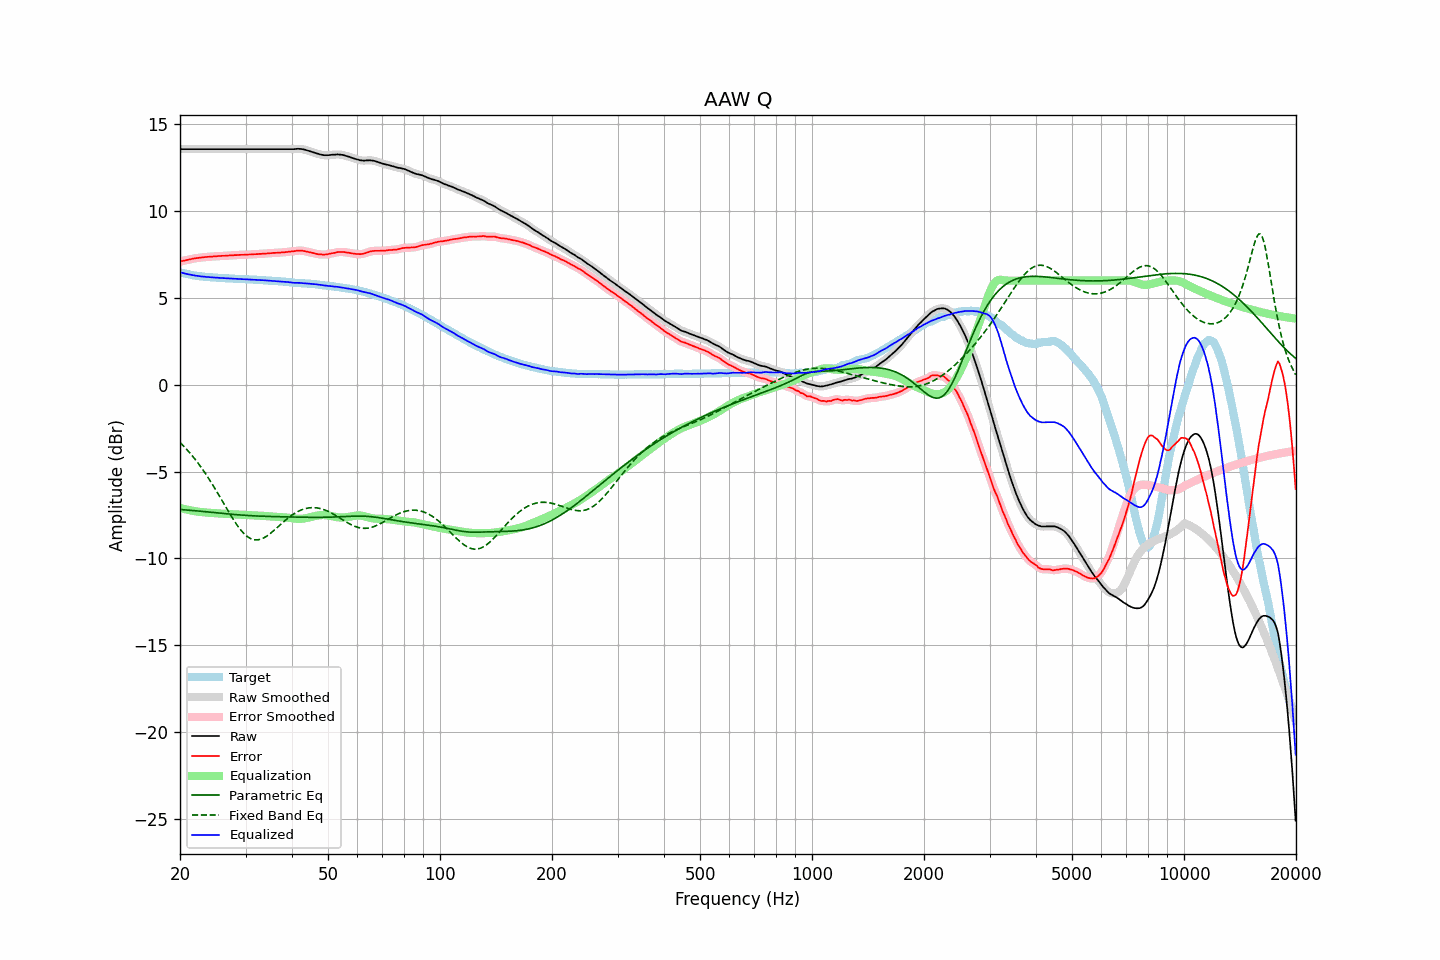

The data file committed next to this chart (first rows):
frequency, raw, error, smoothed, error_smoothed, equalization, parametric_eq, fixed_band_eq, equalized_raw, equalized_smoothed, target
20.00, 13.57, 7.09, 13.57, 7.09, -7.09, -7.18, -3.32, 6.48, 6.48, 6.48
20.20, 13.57, 7.12, 13.57, 7.12, -7.12, -7.19, -3.41, 6.46, 6.46, 6.45
20.40, 13.57, 7.14, 13.57, 7.14, -7.14, -7.20, -3.51, 6.43, 6.43, 6.43
20.61, 13.57, 7.16, 13.57, 7.16, -7.16, -7.21, -3.60, 6.41, 6.41, 6.41
20.81, 13.57, 7.18, 13.57, 7.18, -7.18, -7.21, -3.70, 6.39, 6.39, 6.39
21.02, 13.57, 7.20, 13.57, 7.20, -7.21, -7.22, -3.81, 6.37, 6.37, 6.37
21.23, 13.57, 7.22, 13.57, 7.22, -7.22, -7.23, -3.91, 6.35, 6.35, 6.35
21.44, 13.57, 7.24, 13.57, 7.24, -7.24, -7.24, -4.02, 6.33, 6.33, 6.33
21.66, 13.57, 7.26, 13.57, 7.26, -7.26, -7.24, -4.13, 6.31, 6.31, 6.31
21.87, 13.57, 7.27, 13.57, 7.28, -7.28, -7.25, -4.25, 6.30, 6.30, 6.30
22.09, 13.57, 7.30, 13.57, 7.29, -7.29, -7.26, -4.36, 6.28, 6.28, 6.28
22.31, 13.57, 7.31, 13.57, 7.31, -7.31, -7.27, -4.49, 6.27, 6.27, 6.27
22.54, 13.57, 7.32, 13.57, 7.32, -7.32, -7.28, -4.61, 6.26, 6.26, 6.26
22.76, 13.57, 7.33, 13.57, 7.33, -7.33, -7.29, -4.74, 6.24, 6.24, 6.25
22.99, 13.57, 7.34, 13.57, 7.34, -7.34, -7.29, -4.87, 6.23, 6.23, 6.24
23.22, 13.57, 7.35, 13.57, 7.35, -7.35, -7.30, -5.00, 6.22, 6.22, 6.22
23.45, 13.57, 7.36, 13.57, 7.36, -7.36, -7.31, -5.14, 6.22, 6.22, 6.21
23.69, 13.57, 7.37, 13.57, 7.37, -7.37, -7.32, -5.28, 6.21, 6.21, 6.20
23.92, 13.57, 7.37, 13.57, 7.37, -7.37, -7.33, -5.42, 6.20, 6.20, 6.20
24.16, 13.57, 7.38, 13.57, 7.38, -7.38, -7.34, -5.57, 6.19, 6.19, 6.19
24.40, 13.57, 7.38, 13.57, 7.38, -7.39, -7.35, -5.71, 6.19, 6.19, 6.19
24.65, 13.57, 7.39, 13.57, 7.39, -7.39, -7.36, -5.87, 6.18, 6.18, 6.18
24.89, 13.57, 7.39, 13.57, 7.40, -7.40, -7.37, -6.02, 6.17, 6.17, 6.18
25.14, 13.57, 7.41, 13.57, 7.41, -7.41, -7.38, -6.17, 6.17, 6.17, 6.17
25.39, 13.57, 7.42, 13.57, 7.41, -7.41, -7.39, -6.33, 6.16, 6.16, 6.16
25.65, 13.57, 7.42, 13.57, 7.42, -7.42, -7.40, -6.49, 6.16, 6.16, 6.16
25.91, 13.57, 7.43, 13.57, 7.42, -7.42, -7.40, -6.65, 6.15, 6.15, 6.15
26.16, 13.57, 7.43, 13.57, 7.43, -7.43, -7.41, -6.81, 6.14, 6.14, 6.14
26.43, 13.57, 7.43, 13.57, 7.43, -7.44, -7.42, -6.96, 6.14, 6.14, 6.14
26.69, 13.57, 7.44, 13.57, 7.44, -7.44, -7.43, -7.12, 6.13, 6.13, 6.13
26.96, 13.57, 7.44, 13.57, 7.45, -7.45, -7.44, -7.28, 6.13, 6.13, 6.13
27.23, 13.57, 7.45, 13.57, 7.45, -7.45, -7.45, -7.43, 6.12, 6.12, 6.12
27.50, 13.57, 7.46, 13.57, 7.46, -7.46, -7.46, -7.59, 6.12, 6.12, 6.12
27.77, 13.57, 7.46, 13.57, 7.46, -7.46, -7.47, -7.73, 6.11, 6.11, 6.12
28.05, 13.57, 7.47, 13.57, 7.46, -7.47, -7.47, -7.88, 6.11, 6.11, 6.10
28.33, 13.57, 7.47, 13.57, 7.47, -7.47, -7.48, -8.01, 6.10, 6.10, 6.10
28.62, 13.57, 7.47, 13.57, 7.48, -7.47, -7.49, -8.15, 6.10, 6.10, 6.10
28.90, 13.57, 7.48, 13.57, 7.48, -7.48, -7.50, -8.27, 6.09, 6.09, 6.09
29.19, 13.57, 7.48, 13.57, 7.48, -7.48, -7.50, -8.39, 6.09, 6.09, 6.09
29.48, 13.57, 7.49, 13.57, 7.49, -7.49, -7.51, -8.49, 6.09, 6.09, 6.09
29.78, 13.57, 7.49, 13.57, 7.49, -7.49, -7.52, -8.59, 6.08, 6.08, 6.08
30.08, 13.57, 7.49, 13.57, 7.49, -7.49, -7.52, -8.67, 6.08, 6.08, 6.08
30.38, 13.57, 7.50, 13.57, 7.50, -7.50, -7.53, -8.75, 6.07, 6.07, 6.07
30.68, 13.57, 7.50, 13.57, 7.50, -7.50, -7.54, -8.81, 6.07, 6.07, 6.07
30.99, 13.57, 7.51, 13.57, 7.51, -7.51, -7.54, -8.86, 6.07, 6.07, 6.07
31.30, 13.57, 7.51, 13.57, 7.51, -7.51, -7.55, -8.90, 6.06, 6.06, 6.06
31.61, 13.57, 7.52, 13.57, 7.52, -7.52, -7.55, -8.93, 6.06, 6.06, 6.05
31.93, 13.57, 7.52, 13.57, 7.52, -7.52, -7.56, -8.93, 6.05, 6.05, 6.05
32.24, 13.57, 7.53, 13.57, 7.53, -7.53, -7.56, -8.94, 6.04, 6.04, 6.05
32.57, 13.57, 7.54, 13.57, 7.53, -7.53, -7.56, -8.92, 6.04, 6.04, 6.04
32.89, 13.57, 7.54, 13.57, 7.54, -7.54, -7.57, -8.90, 6.03, 6.03, 6.03
33.22, 13.57, 7.54, 13.57, 7.55, -7.55, -7.57, -8.87, 6.03, 6.03, 6.03
33.55, 13.57, 7.56, 13.57, 7.55, -7.55, -7.57, -8.83, 6.02, 6.02, 6.02
33.89, 13.57, 7.56, 13.57, 7.56, -7.56, -7.58, -8.77, 6.01, 6.01, 6.01
34.23, 13.57, 7.56, 13.57, 7.57, -7.57, -7.58, -8.72, 6.01, 6.01, 6.01
34.57, 13.57, 7.57, 13.57, 7.57, -7.57, -7.58, -8.65, 6.00, 6.00, 6.00
34.92, 13.57, 7.58, 13.57, 7.58, -7.58, -7.59, -8.58, 5.99, 5.99, 5.99
35.27, 13.57, 7.58, 13.57, 7.59, -7.58, -7.59, -8.50, 5.99, 5.99, 5.99
35.62, 13.57, 7.59, 13.57, 7.59, -7.59, -7.59, -8.43, 5.98, 5.98, 5.98
35.97, 13.57, 7.60, 13.57, 7.60, -7.60, -7.59, -8.34, 5.98, 5.98, 5.97
... 635 more rows
